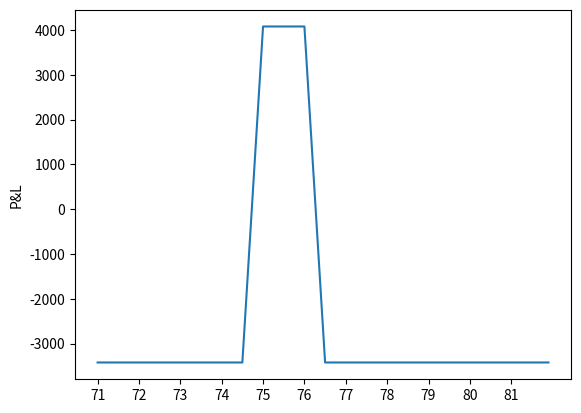

Write Python code to recreate this figure.
import pandas as pd
import matplotlib.pyplot as plt
import numpy as np

# def for net premium of spreads
def my_strategy_sell_option_call_spread_premium(price_sell_call, price_buy_call):
    premium = (price_sell_call - price_buy_call)
    return premium

def my_strategy_sell_option_put_spread_premium(price_sell_put, price_buy_put):
    premium = (price_sell_put - price_buy_put)
    return premium

# def for pl of spreads
def my_strategy_sell_option_call_spread_PL(call_prem_sell, call_prem_buy,theoretical_spot_rate_expiration, quantity, sell_call_strike, buy_call_strike):
    if theoretical_spot_rate_expiration == sell_call_strike or theoretical_spot_rate_expiration < sell_call_strike:
        pl = my_strategy_sell_option_call_spread_premium(call_prem_sell, call_prem_buy) * quantity
    elif theoretical_spot_rate_expiration == buy_call_strike or theoretical_spot_rate_expiration > buy_call_strike:
        pl = my_strategy_sell_option_call_spread_premium(call_prem_sell, call_prem_buy) * quantity + ((sell_call_strike * 1000 - buy_call_strike * 1000) * quantity)
    elif theoretical_spot_rate_expiration > sell_call_strike and theoretical_spot_rate_expiration < buy_call_strike:
        pl = my_strategy_sell_option_call_spread_premium(call_prem_sell, call_prem_buy) * quantity + ((sell_call_strike * 1000 - theoretical_spot_rate_expiration * 1000) * quantity)

    return pl

def my_strategy_sell_option_put_spread_PL(put_prem_sell, put_prem_buy, theoretical_spot_rate_expiration, quantity, sell_put_strike, buy_put_strike):
    if theoretical_spot_rate_expiration == sell_put_strike or theoretical_spot_rate_expiration > sell_put_strike:
        pl = my_strategy_sell_option_put_spread_premium(put_prem_sell, put_prem_buy) * quantity
    elif theoretical_spot_rate_expiration == buy_put_strike or theoretical_spot_rate_expiration < buy_put_strike:
        pl = my_strategy_sell_option_call_spread_premium(put_prem_sell, put_prem_buy) * quantity + ((buy_put_strike* 1000 - sell_put_strike * 1000) * quantity)
    elif theoretical_spot_rate_expiration < sell_put_strike and theoretical_spot_rate_expiration > buy_put_strike:
        pl = my_strategy_sell_option_call_spread_premium(put_prem_sell, put_prem_buy) * quantity + ((theoretical_spot_rate_expiration * 1000 - sell_put_strike * 1000) * quantity)
    return pl

# tech def for np.array of strikes
def strike(first_strike, second_strike):
    strikes = []
    for i in np.arange(first_strike, second_strike, 0.1).tolist():
        theoretical_fx_rates =  np.round(i, 2)
        strikes.append(theoretical_fx_rates)
    return strikes

# def for pl for graph
def pl(first_strike, second_strike, put_prem_sell, put_prem_buy, quantity, sell_put_strike,
       buy_put_strike, call_prem_sell, call_prem_buy, sell_call_strike, buy_call_strike):
    df = []
    for theoretical_fx_rate in strike(first_strike, second_strike):
        df.append({'strike': theoretical_fx_rate,
                   'PL': my_strategy_sell_option_put_spread_PL(put_prem_sell=put_prem_sell, put_prem_buy=put_prem_buy, theoretical_spot_rate_expiration=theoretical_fx_rate,
                                                                                               quantity=quantity, sell_put_strike=sell_put_strike, buy_put_strike=buy_put_strike) +
                    my_strategy_sell_option_call_spread_PL(call_prem_sell=call_prem_sell, call_prem_buy=call_prem_buy, theoretical_spot_rate_expiration=theoretical_fx_rate,
                                                                                               quantity=quantity, sell_call_strike=sell_call_strike, buy_call_strike=buy_call_strike)})
    df = pd.DataFrame(df)
    df = df[['strike', 'PL']]
    return df




start_strike = 71
end_strike = 82
step = 1


sell_call_strike = 76
call_prem_sell = 423
buy_call_strike = 76.5
call_prem_buy = 287

sell_put_strike = 75
put_prem_sell = 423
buy_put_strike = 74.5
put_prem_buy = 287



quantity = 15




strikes_for_graph = pl(start_strike, end_strike, put_prem_sell, put_prem_buy, quantity, sell_put_strike,
       buy_put_strike, call_prem_sell, call_prem_buy, sell_call_strike, buy_call_strike)['strike']
pl_for_graph = pl(start_strike, end_strike, put_prem_sell, put_prem_buy, quantity, sell_put_strike,
       buy_put_strike, call_prem_sell, call_prem_buy, sell_call_strike, buy_call_strike)['PL']
plt.plot(strikes_for_graph, pl_for_graph)
plt.xticks(np.arange(start_strike, end_strike, step))
plt.ylabel('P&L')
plt.show()




